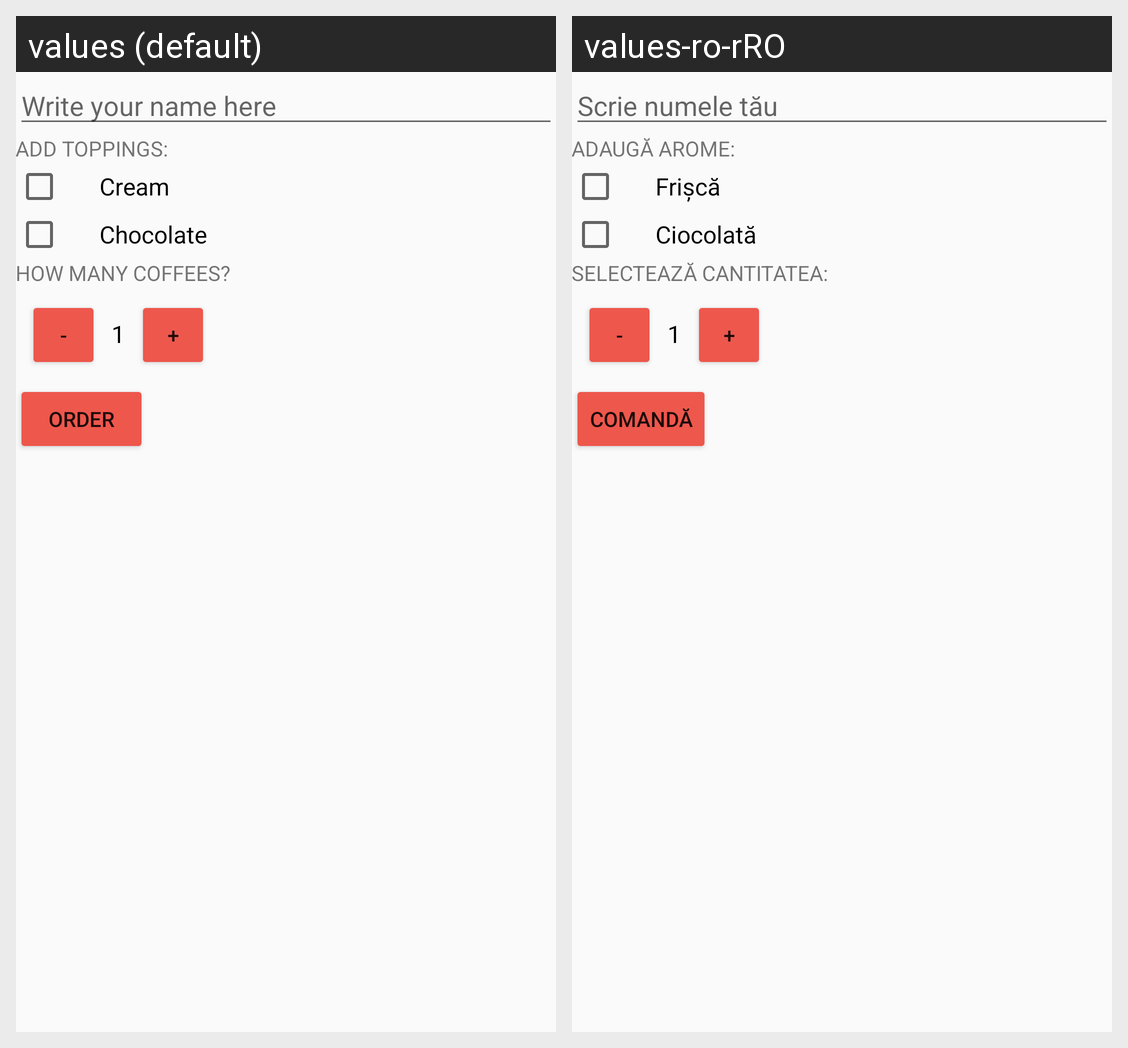

Translations of the strings shown on this Android screen, per locale in the grid:
Android screen res/layout/activity_main.xml rendered under 2 locales, left to right: values (default), values-ro-rRO. Device: Nexus 5 (rendered at 1080×1920; each locale shown at half size, 540×960, under a caption strip naming it); theme AppTheme.
Strings drawn on this screen, with the default value and each locale's value (text and hints the layout hard-codes, and strings that could not be matched under every locale, appear in the picture but are not listed):

hint_name
  values: Write your name here
  values-ro-rRO: Scrie numele tău

toppings_title
  values: Add toppings:
  values-ro-rRO: Adaugă arome:

topping_whipped_cream
  values: Cream
  values-ro-rRO: Frișcă

topping_chocolate
  values: Chocolate
  values-ro-rRO: Ciocolată

quantity_title
  values: How many coffees?
  values-ro-rRO: Selectează cantitatea:

minus_button
  values: -
  values-ro-rRO: -

quantity_start
  values: 1
  values-ro-rRO: 1

plus_button
  values: +
  values-ro-rRO: +

order_button
  values: Order
  values-ro-rRO: Comandă
